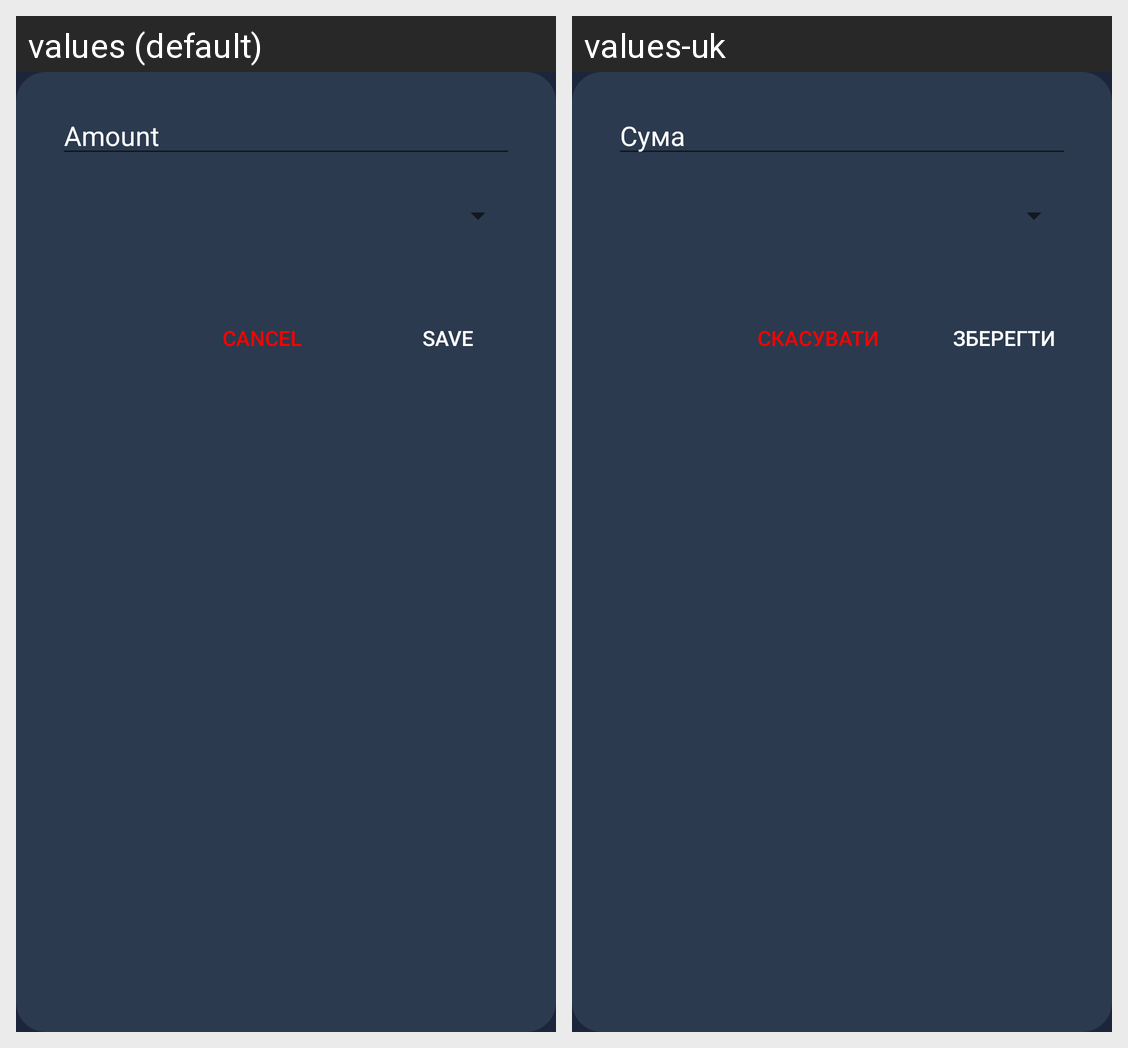

For this localized Android screen grid, give each drawn string resource with its value in every locale shown.
Android screen res/layout/create_transaction_dialog.xml rendered under 2 locales, left to right: values (default), values-uk. Device: Nexus 5 (rendered at 1080×1920; each locale shown at half size, 540×960, under a caption strip naming it); theme Theme.Financemobile.
Strings drawn on this screen, with the default value and each locale's value (text and hints the layout hard-codes, and strings that could not be matched under every locale, appear in the picture but are not listed):

amount
  values: Amount
  values-uk: Сума

save_btn
  values: Save
  values-uk: Зберегти

btn_cancel
  values: Cancel
  values-uk: Скасувати
